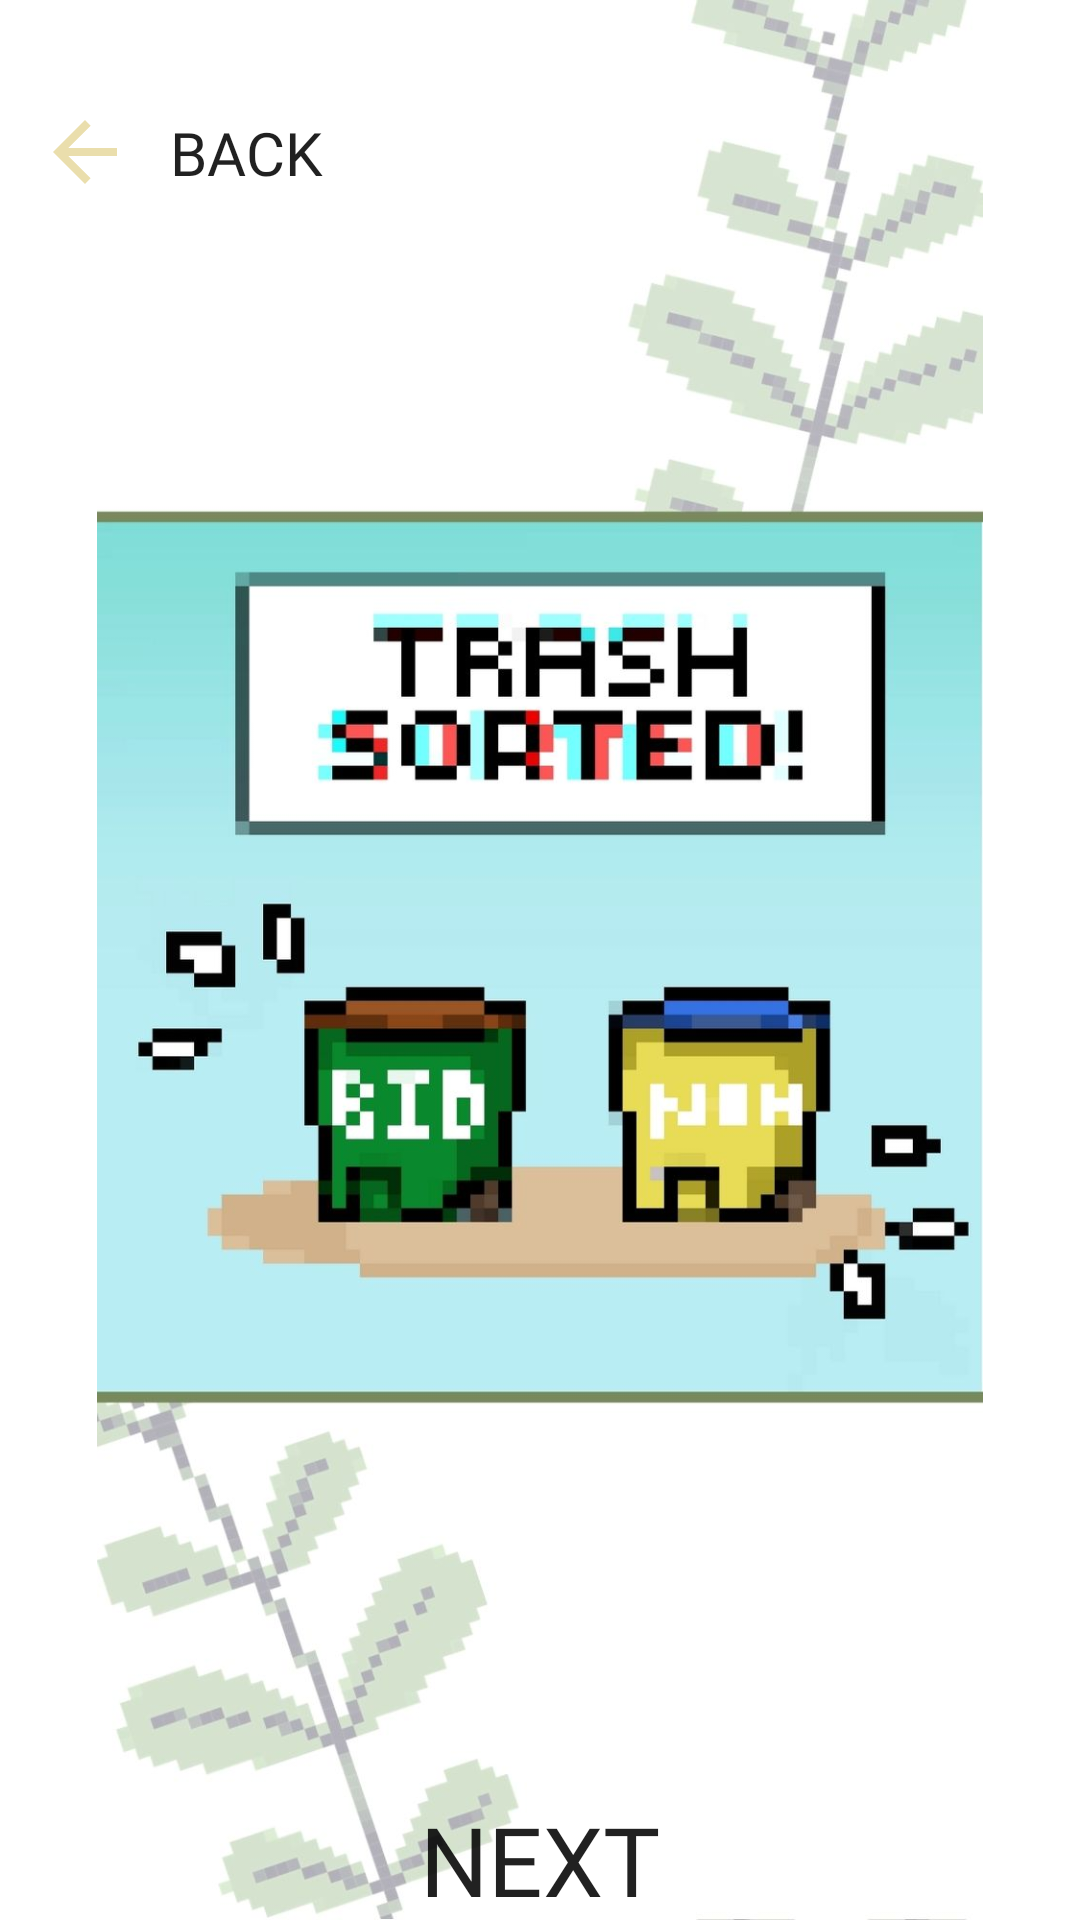

Write the Android layout XML for this screen, with the resource values it uses.
<!-- AndroidManifest.xml: application theme Theme.SplashScreen -->
<!-- res/layout/activity_storyline2.xml -->
<?xml version="1.0" encoding="utf-8"?>
<androidx.constraintlayout.widget.ConstraintLayout xmlns:android="http://schemas.android.com/apk/res/android"
    xmlns:app="http://schemas.android.com/apk/res-auto"
    xmlns:tools="http://schemas.android.com/tools"
    android:layout_width="match_parent"
    android:layout_height="match_parent"
    tools:context=".Storyline2">

    <ImageView
        android:id="@+id/imageView5"
        android:layout_width="wrap_content"
        android:layout_height="wrap_content"
        app:layout_constraintBottom_toBottomOf="parent"
        app:layout_constraintStart_toStartOf="parent"
        app:layout_constraintTop_toTopOf="parent"
        app:layout_constraintVertical_bias="1.0"
        app:srcCompat="@drawable/story2" />

    <androidx.appcompat.widget.AppCompatButton
        android:id="@+id/st2_btn"
        android:layout_width="300dp"
        android:layout_height="wrap_content"
        android:layout_marginTop="600dp"
        android:background="@drawable/round_corner"
        android:backgroundTint="@color/sllightviolet"
        android:fontFamily="@font/pixelgamefont"
        android:gravity="center"
        android:text="NEXT"
        android:textColor="@color/slbeige"
        android:textSize="32sp"
        app:layout_constraintBottom_toBottomOf="parent"
        app:layout_constraintEnd_toEndOf="parent"
        app:layout_constraintStart_toStartOf="parent"
        app:layout_constraintTop_toTopOf="@+id/imageView5" />

    <androidx.appcompat.widget.AppCompatButton
        android:id="@+id/btnBack"
        android:layout_width="117dp"
        android:layout_height="51dp"
        android:background="@drawable/round_corner_smaller_radius"
        android:backgroundTint="@color/sllightviolet"
        android:drawableLeft="@drawable/arrow_back_24"
        android:drawablePadding="-10dp"
        android:fontFamily="@font/pixelgamefont"
        android:text="Back"
        android:textSize="20dp"
        android:textColor="@color/slbeige"
        app:layout_constraintBottom_toBottomOf="parent"
        app:layout_constraintEnd_toEndOf="parent"
        app:layout_constraintHorizontal_bias="0.051"
        app:layout_constraintStart_toStartOf="parent"
        app:layout_constraintTop_toTopOf="@+id/imageView5"
        app:layout_constraintVertical_bias="0.043" />

</androidx.constraintlayout.widget.ConstraintLayout>
<!-- resources referenced by this layout -->
<resources>
  <!-- drawable arrow_back_24 (drawable) -->
  <vector android:height="32dp" android:tint="#EADEAC"
      android:viewportHeight="24" android:viewportWidth="24"
      android:width="32dp" xmlns:android="http://schemas.android.com/apk/res/android">
      <path android:fillColor="@android:color/white" android:pathData="M20,11H7.83l5.59,-5.59L12,4l-8,8 8,8 1.41,-1.41L7.83,13H20v-2z"/>
  </vector>
  <!-- drawable round_corner (drawable) -->
  <?xml version="1.0" encoding="utf-8"?>
  <shape android:shape="rectangle" xmlns:android="http://schemas.android.com/apk/res/android">
  
      <corners android:radius="200dp"
          >
  
      </corners>
  
  </shape>
  <!-- drawable round_corner_smaller_radius (drawable) -->
  <?xml version="1.0" encoding="utf-8"?>
  <shape xmlns:android="http://schemas.android.com/apk/res/android">
  
      <corners android:radius="10dp"
          >
  
      </corners>
  
  </shape>
  <!-- drawable story2: jpg bitmap (drawable-v24, 109530 bytes) -->
  <style name="Theme.SplashScreen" parent="Theme.MaterialComponents.DayNight.NoActionBar">
          
          <item name="colorPrimary">@color/purple_500</item>
          <item name="colorPrimaryVariant">@color/purple_700</item>
          <item name="colorOnPrimary">@color/white</item>
          
          <item name="colorSecondary">@color/teal_200</item>
          <item name="colorSecondaryVariant">@color/teal_700</item>
          <item name="colorOnSecondary">@color/black</item>
          
          <item name="android:statusBarColor" tools:targetApi="l">@color/white</item>
          
      </style>
  <color name="purple_500">#FF6200EE</color>
  <color name="purple_700">#FF3700B3</color>
  <color name="white">#FFFFFFFF</color>
  <color name="teal_200">#FF03DAC5</color>
  <color name="teal_700">#FF018786</color>
  <color name="black">#FF000000</color>
</resources>
